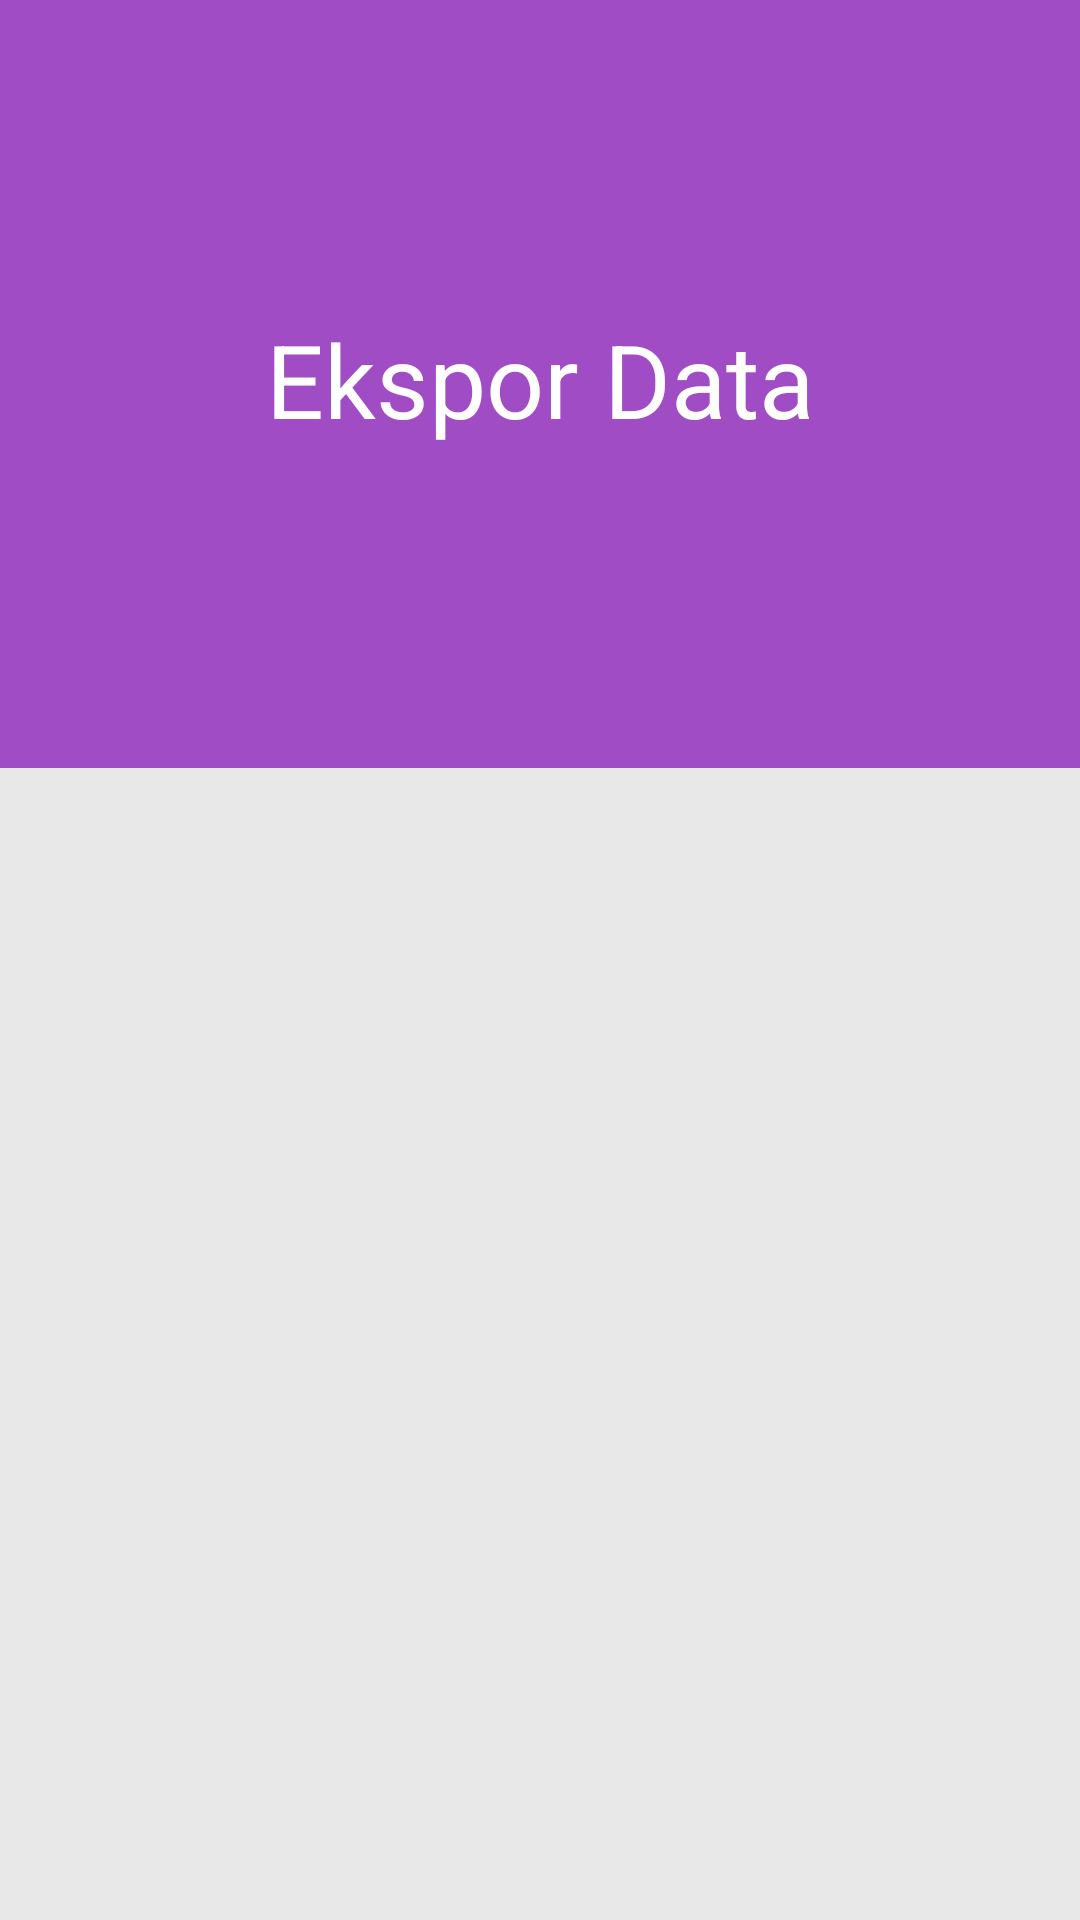

Produce the Android XML layout that renders to this screen, including the resource entries it uses.
<!-- AndroidManifest.xml: application theme AppTheme -->
<!-- res/layout/activity_export_jabatan.xml -->
<?xml version="1.0" encoding="utf-8"?>
<androidx.coordinatorlayout.widget.CoordinatorLayout xmlns:android="http://schemas.android.com/apk/res/android"
    xmlns:app="http://schemas.android.com/apk/res-auto"
    xmlns:tools="http://schemas.android.com/tools"
    android:layout_width="match_parent"
    android:background="@color/colorBG"
    android:layout_height="match_parent"
    tools:context=".ABK.ExportJabatan">
    <com.google.android.material.appbar.AppBarLayout
        android:id="@+id/appBarLayout"
        android:layout_width="match_parent"
        android:layout_height="256dp"
        android:stateListAnimator="@null">

        <com.google.android.material.appbar.CollapsingToolbarLayout
            android:id="@+id/collapsingToolbar"
            android:layout_width="match_parent"
            android:layout_height="match_parent"
            app:contentScrim="@color/colorPrimaryExport"
            app:title="Ekspor Data"
            android:background="@color/colorPrimaryExport"
            android:theme="@style/ThemeOverlay.AppCompat.Dark"
            app:expandedTitleGravity="center"
            app:layout_scrollFlags="scroll|exitUntilCollapsed">

            <ImageView
                android:layout_width="match_parent"
                android:layout_height="match_parent"
                app:layout_collapseMode="parallax" />

            <androidx.appcompat.widget.Toolbar
                android:id="@+id/toolbar"
                android:layout_width="match_parent"
                android:layout_height="?attr/actionBarSize"
                app:layout_scrollFlags="scroll|enterAlways"
                app:layout_collapseMode="pin" />

        </com.google.android.material.appbar.CollapsingToolbarLayout>

    </com.google.android.material.appbar.AppBarLayout>

    <androidx.core.widget.NestedScrollView
        android:id="@+id/nestedScroll"
        android:layout_width="match_parent"
        android:layout_height="match_parent"
        app:layout_behavior="@string/appbar_scrolling_view_behavior" >

        <RelativeLayout
            android:layout_width="match_parent"
            android:padding="16dp"
            android:layout_height="wrap_content">
            <ImageView
                android:tint="@color/colorAccentExport"
                android:layout_centerHorizontal="true"
                android:layout_marginTop="80dp"
                android:visibility="invisible"
                android:id="@+id/img_not_found"
                android:layout_width="180dp"
                android:src="@drawable/not_found"
                android:layout_height="180dp"/>
            <TextView
                android:id="@+id/error"
                android:layout_marginTop="20dp"
                android:visibility="invisible"
                android:text="Data tidak ditemukan!"
                android:textSize="32sp"
                android:textColor="@color/colorText2"
                android:textAlignment="center"
                android:layout_below="@id/img_not_found"
                android:layout_width="match_parent"
                android:layout_height="wrap_content"/>

            <androidx.recyclerview.widget.RecyclerView
                android:id="@+id/recycler_view"
                android:layout_width="match_parent"
                android:layout_height="wrap_content"
                tools:listitem="@layout/list_export" />
        </RelativeLayout>

    </androidx.core.widget.NestedScrollView>

    <androidx.cardview.widget.CardView
        android:id="@+id/cv_uraian_tugas"
        android:elevation="0dp"
        android:layout_gravity="bottom"
        android:padding="16dp"
        android:layout_width="match_parent"
        android:layout_height="wrap_content"
        app:cardBackgroundColor="@color/colorBG">

    </androidx.cardview.widget.CardView>

</androidx.coordinatorlayout.widget.CoordinatorLayout>
<!-- res/layout/list_export.xml (included above) -->
<?xml version="1.0" encoding="utf-8"?>
<RelativeLayout xmlns:android="http://schemas.android.com/apk/res/android"
    xmlns:app="http://schemas.android.com/apk/res-auto"
    android:layout_width="match_parent"
    android:layout_marginTop="16dp"
    android:layout_height="wrap_content">

    <androidx.cardview.widget.CardView
        android:elevation="0dp"
        android:id="@+id/cv_jabatan"
        android:background="@color/colorCardSecond"
        android:layout_width="match_parent"
        android:layout_height="wrap_content">

        <LinearLayout
            android:orientation="vertical"
            android:layout_width="match_parent"
            android:layout_height="wrap_content"
            android:padding="16dp">
            <TextView
                android:id="@+id/tvJabatan"
                android:layout_width="match_parent"
                android:layout_height="wrap_content"
                android:text="Nama Jabatan"
                android:textSize="14sp"
                android:textColor="@color/colorText1"/>
            <LinearLayout
                android:layout_width="match_parent"
                android:orientation="horizontal"
                android:weightSum="4"
                android:layout_height="wrap_content">
                <TextView
                    android:layout_width="0dp"
                    android:id="@+id/nama_jabatan"
                    android:layout_below="@id/tvJabatan"
                    android:text="ini siapa"
                    android:textSize="20dp"
                    android:layout_weight="3.5"
                    android:layout_height="wrap_content"
                    android:textColor="@color/colorText2"/>
                <ImageView
                    android:id="@+id/export"
                    android:layout_width="0dp"
                    android:src="@drawable/ic_import_export"
                    android:tint="@color/colorText2"
                    android:layout_height="wrap_content"
                    android:layout_weight="0.5"/>

            </LinearLayout>

        </LinearLayout>

    </androidx.cardview.widget.CardView>

</RelativeLayout>
<!-- resources referenced by this layout -->
<resources>
  <color name="colorAccentExport">#A04CC5</color>
  <color name="colorBG">#e8e8e8</color>
  <color name="colorCardSecond">#fefefe</color>
  <color name="colorPrimaryExport">#A04CC5</color>
  <color name="colorText1">#555555</color>
  <color name="colorText2">#0c0c0c</color>
  <!-- drawable not_found: png bitmap (drawable, 6367 bytes) -->
  <style name="AppTheme" parent="Theme.AppCompat.DayNight.NoActionBar">
          
          <item name="colorPrimary">@color/colorPrimary</item>
          <item name="colorPrimaryDark">@color/colorPrimaryDark</item>
          <item name="colorAccent">@color/colorAccent</item>
      </style>
  <color name="colorPrimary">#dc6640</color>
  <color name="colorPrimaryDark">#dc6640</color>
  <color name="colorAccent">#dc6640</color>
</resources>
